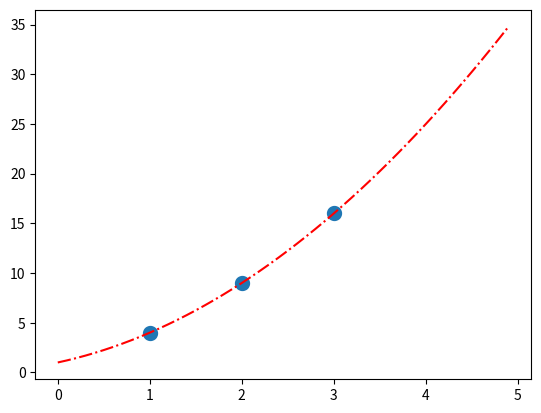

Here is the Python script that generated this plot:
import numpy as np
import matplotlib.pyplot as plt

x = np.arange(0, 5, 0.1);
y = x**2+2*x+1 
plt.plot(x, y,linestyle='-.',color='red')
x=np.array([1,2,3])
y=x**2+2*x+1
plt.scatter(x,y,linewidths=5)
plt.show()
